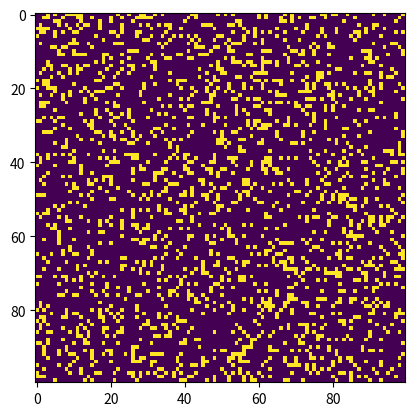

Reproduce this figure in Python.
# Python code to implement Conway's Game Of Life
import argparse
import numpy as np
import matplotlib.pyplot as plt
import matplotlib.animation as animation


ON = 255
OFF = 0
vals = [ON, OFF]


def randomGrid(N):
    """returns a grid of NxN random values"""
    return np.random.choice(vals, N * N, p=[0.2, 0.8]).reshape(N, N)


def addGlider(i, j, grid):
    """adds a glider with top left cell at (i, j)"""
    glider = np.array([[0, 0, 255], [255, 0, 255], [0, 255, 255]])
    grid[i : i + 3, j : j + 3] = glider


def addGosperGliderGun(i, j, grid):
    """adds a Gosper Glider Gun with top left
    cell at (i, j)"""
    gun = np.zeros(11 * 38).reshape(11, 38)

    gun[5][1] = gun[5][2] = 255
    gun[6][1] = gun[6][2] = 255

    gun[3][13] = gun[3][14] = 255
    gun[4][12] = gun[4][16] = 255
    gun[5][11] = gun[5][17] = 255
    gun[6][11] = gun[6][15] = gun[6][17] = gun[6][18] = 255
    gun[7][11] = gun[7][17] = 255
    gun[8][12] = gun[8][16] = 255
    gun[9][13] = gun[9][14] = 255

    gun[1][25] = 255
    gun[2][23] = gun[2][25] = 255
    gun[3][21] = gun[3][22] = 255
    gun[4][21] = gun[4][22] = 255
    gun[5][21] = gun[5][22] = 255
    gun[6][23] = gun[6][25] = 255
    gun[7][25] = 255

    gun[3][35] = gun[3][36] = 255
    gun[4][35] = gun[4][36] = 255

    grid[i : i + 11, j : j + 38] = gun


def update(frameNum, img, grid, N):
    # copy grid since we require 8 neighbors
    # for calculation and we go line by line
    newGrid = grid.copy()
    for i in range(N):
        for j in range(N):
            # compute 8-neighbor sum
            # using toroidal boundary conditions - x and y wrap around
            # so that the simulation takes place on a toroidal surface.
            total = int(
                (
                    grid[i, (j - 1) % N]
                    + grid[i, (j + 1) % N]
                    + grid[(i - 1) % N, j]
                    + grid[(i + 1) % N, j]
                    + grid[(i - 1) % N, (j - 1) % N]
                    + grid[(i - 1) % N, (j + 1) % N]
                    + grid[(i + 1) % N, (j - 1) % N]
                    + grid[(i + 1) % N, (j + 1) % N]
                )
                / 255
            )

            # apply Conway's rules
            if grid[i, j] == ON:
                if (total < 2) or (total > 3):
                    newGrid[i, j] = OFF
            elif total == 3:
                newGrid[i, j] = ON

    # update data
    img.set_data(newGrid)
    grid[:] = newGrid[:]
    return (img,)


# main() function
def main():
    # Command line args are in sys.argv[1], sys.argv[2] ..
    # sys.argv[0] is the script name itself and can be ignored
    # parse arguments
    parser = argparse.ArgumentParser(
        description="Runs Conway's Game of Life simulation."
    )

    # add arguments
    parser.add_argument("--grid-size", dest="N", required=False)
    parser.add_argument("--mov-file", dest="movfile", required=False)
    parser.add_argument("--interval", dest="interval", required=False)
    parser.add_argument("--glider", action="store_true", required=False)
    parser.add_argument("--gosper", action="store_true", required=False)
    args = parser.parse_args()

    N = int(args.N) if args.N and int(args.N) > 8 else 100
    updateInterval = int(args.interval) if args.interval else 50
    # declare grid
    grid = np.array([])

    # check if "glider" demo flag is specified
    if args.glider:
        grid = np.zeros(N**2).reshape(N, N)
        addGlider(1, 1, grid)
    elif args.gosper:
        grid = np.zeros(N**2).reshape(N, N)
        addGosperGliderGun(10, 10, grid)

    else:  # populate grid with random on/off -
        # more off than on
        grid = randomGrid(N)

    # set up animation
    fig, ax = plt.subplots()
    img = ax.imshow(grid, interpolation="nearest")
    ani = animation.FuncAnimation(
        fig,
        update,
        fargs=(
            img,
            grid,
            N,
        ),
        frames=10,
        interval=updateInterval,
        save_count=50,
    )

    # # of frames?
    # set output file
    if args.movfile:
        ani.save(args.movfile, fps=30, extra_args=["-vcodec", "libx264"])

    plt.show()


# call main
if __name__ == "__main__":
    main()
